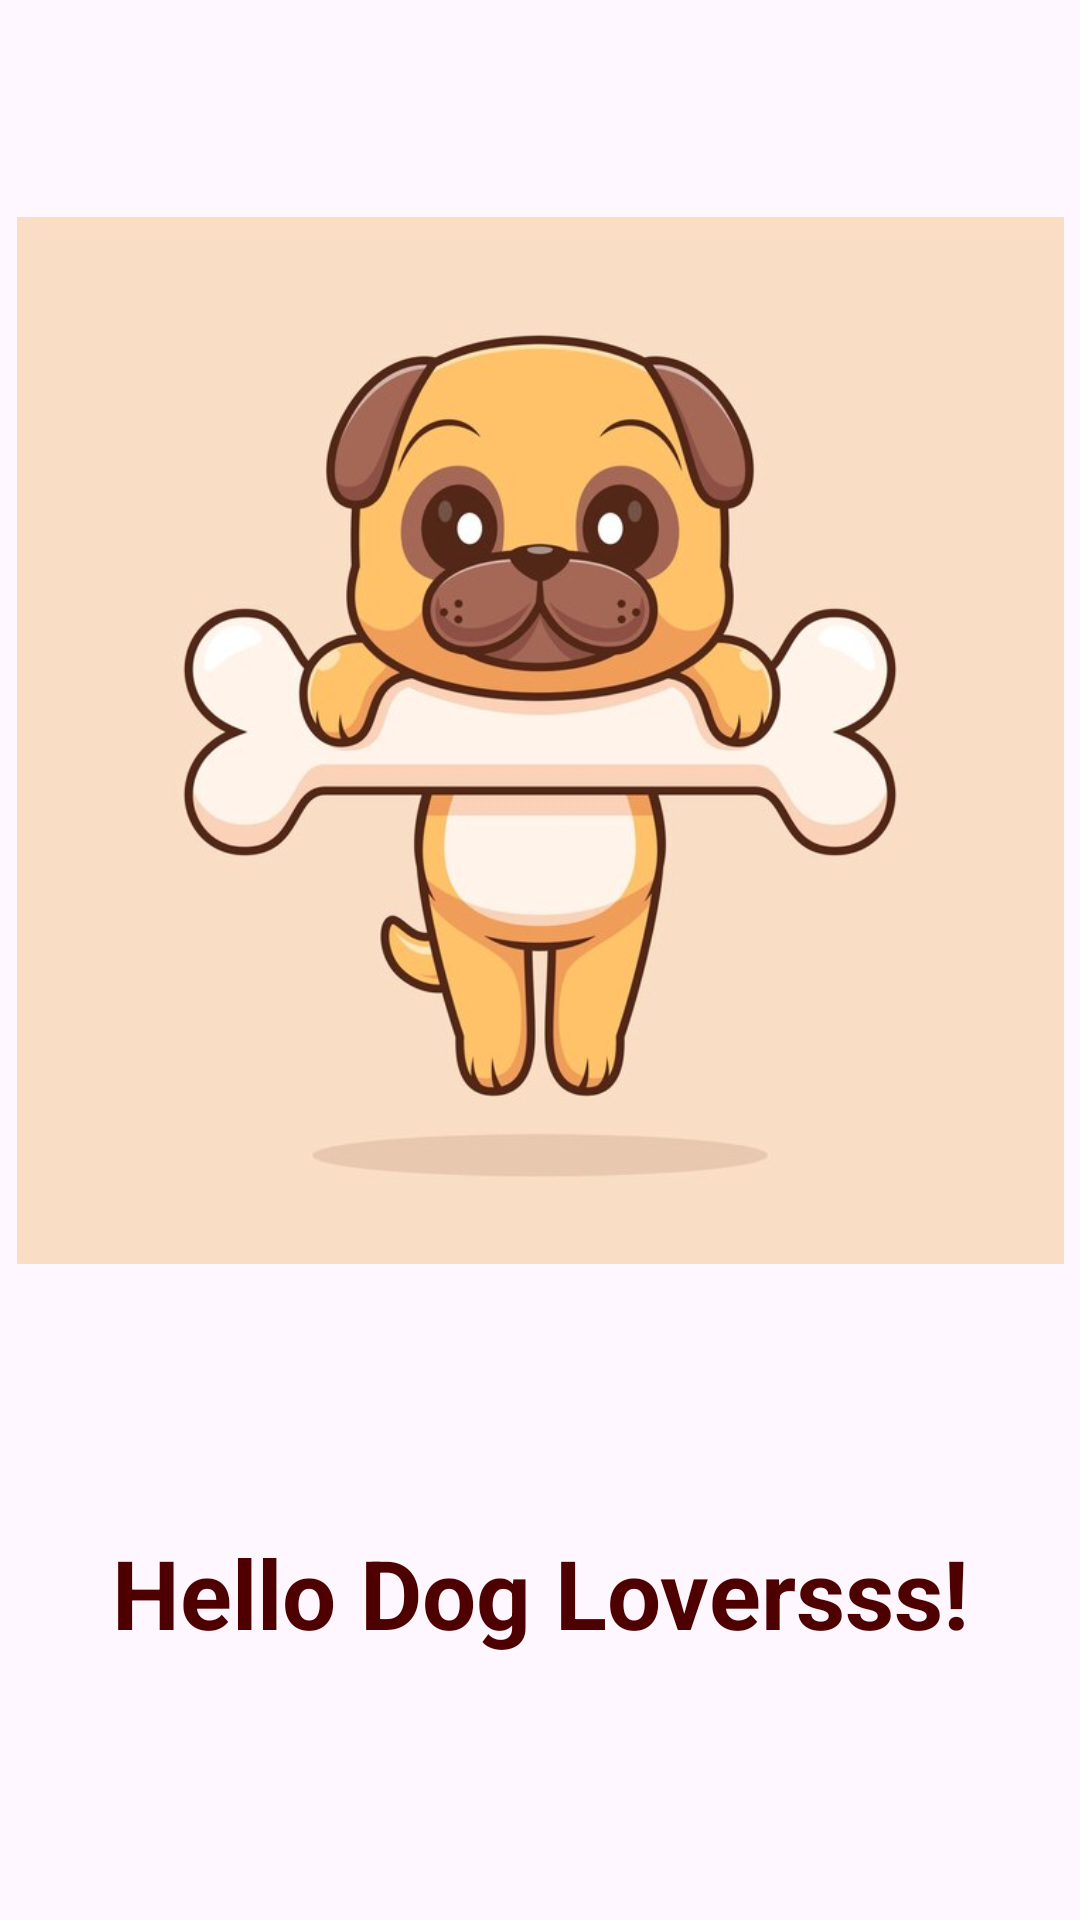

Reconstruct the res/layout file that produces this screen, plus the resources it refers to.
<!-- AndroidManifest.xml: application theme Theme.HappyDog -->
<!-- res/layout/activity_splash.xml -->
<?xml version="1.0" encoding="utf-8"?>
<androidx.constraintlayout.widget.ConstraintLayout xmlns:android="http://schemas.android.com/apk/res/android"
    xmlns:app="http://schemas.android.com/apk/res-auto"
    xmlns:tools="http://schemas.android.com/tools"
    android:layout_width="match_parent"
    android:layout_height="match_parent"
    tools:context=".LoadingSplashActivity">

    <ImageView
        android:id="@+id/logo"
        android:layout_width="358dp"
        android:layout_height="349dp"
        android:src="@drawable/new_logo_reduced"
        app:layout_constraintBottom_toBottomOf="parent"
        app:layout_constraintEnd_toEndOf="parent"
        app:layout_constraintHorizontal_bias="0.494"
        app:layout_constraintStart_toStartOf="parent"
        app:layout_constraintTop_toTopOf="parent"
        app:layout_constraintVertical_bias="0.248"
        app:srcCompat="@drawable/new_logo_reduced" />

    <TextView
        android:id="@+id/textView3"
        android:layout_width="wrap_content"
        android:layout_height="wrap_content"
        android:text="Hello Dog Loversss!"
        android:textSize="32dp"
        android:textStyle="bold"
        android:textColor="@color/maincolor"
        app:layout_constraintBottom_toBottomOf="parent"
        app:layout_constraintEnd_toEndOf="parent"
        app:layout_constraintStart_toStartOf="parent"
        app:layout_constraintTop_toBottomOf="@+id/logo" />

</androidx.constraintlayout.widget.ConstraintLayout>
<!-- resources referenced by this layout -->
<resources>
  <color name="maincolor">#4E0000</color>
  <!-- drawable new_logo_reduced: jpg bitmap (drawable, 40404 bytes) -->
  <style name="Theme.HappyDog" parent="Base.Theme.HappyDog" />
  <style name="Base.Theme.HappyDog" parent="Theme.Material3.DayNight.NoActionBar">
          
          
      </style>
</resources>
